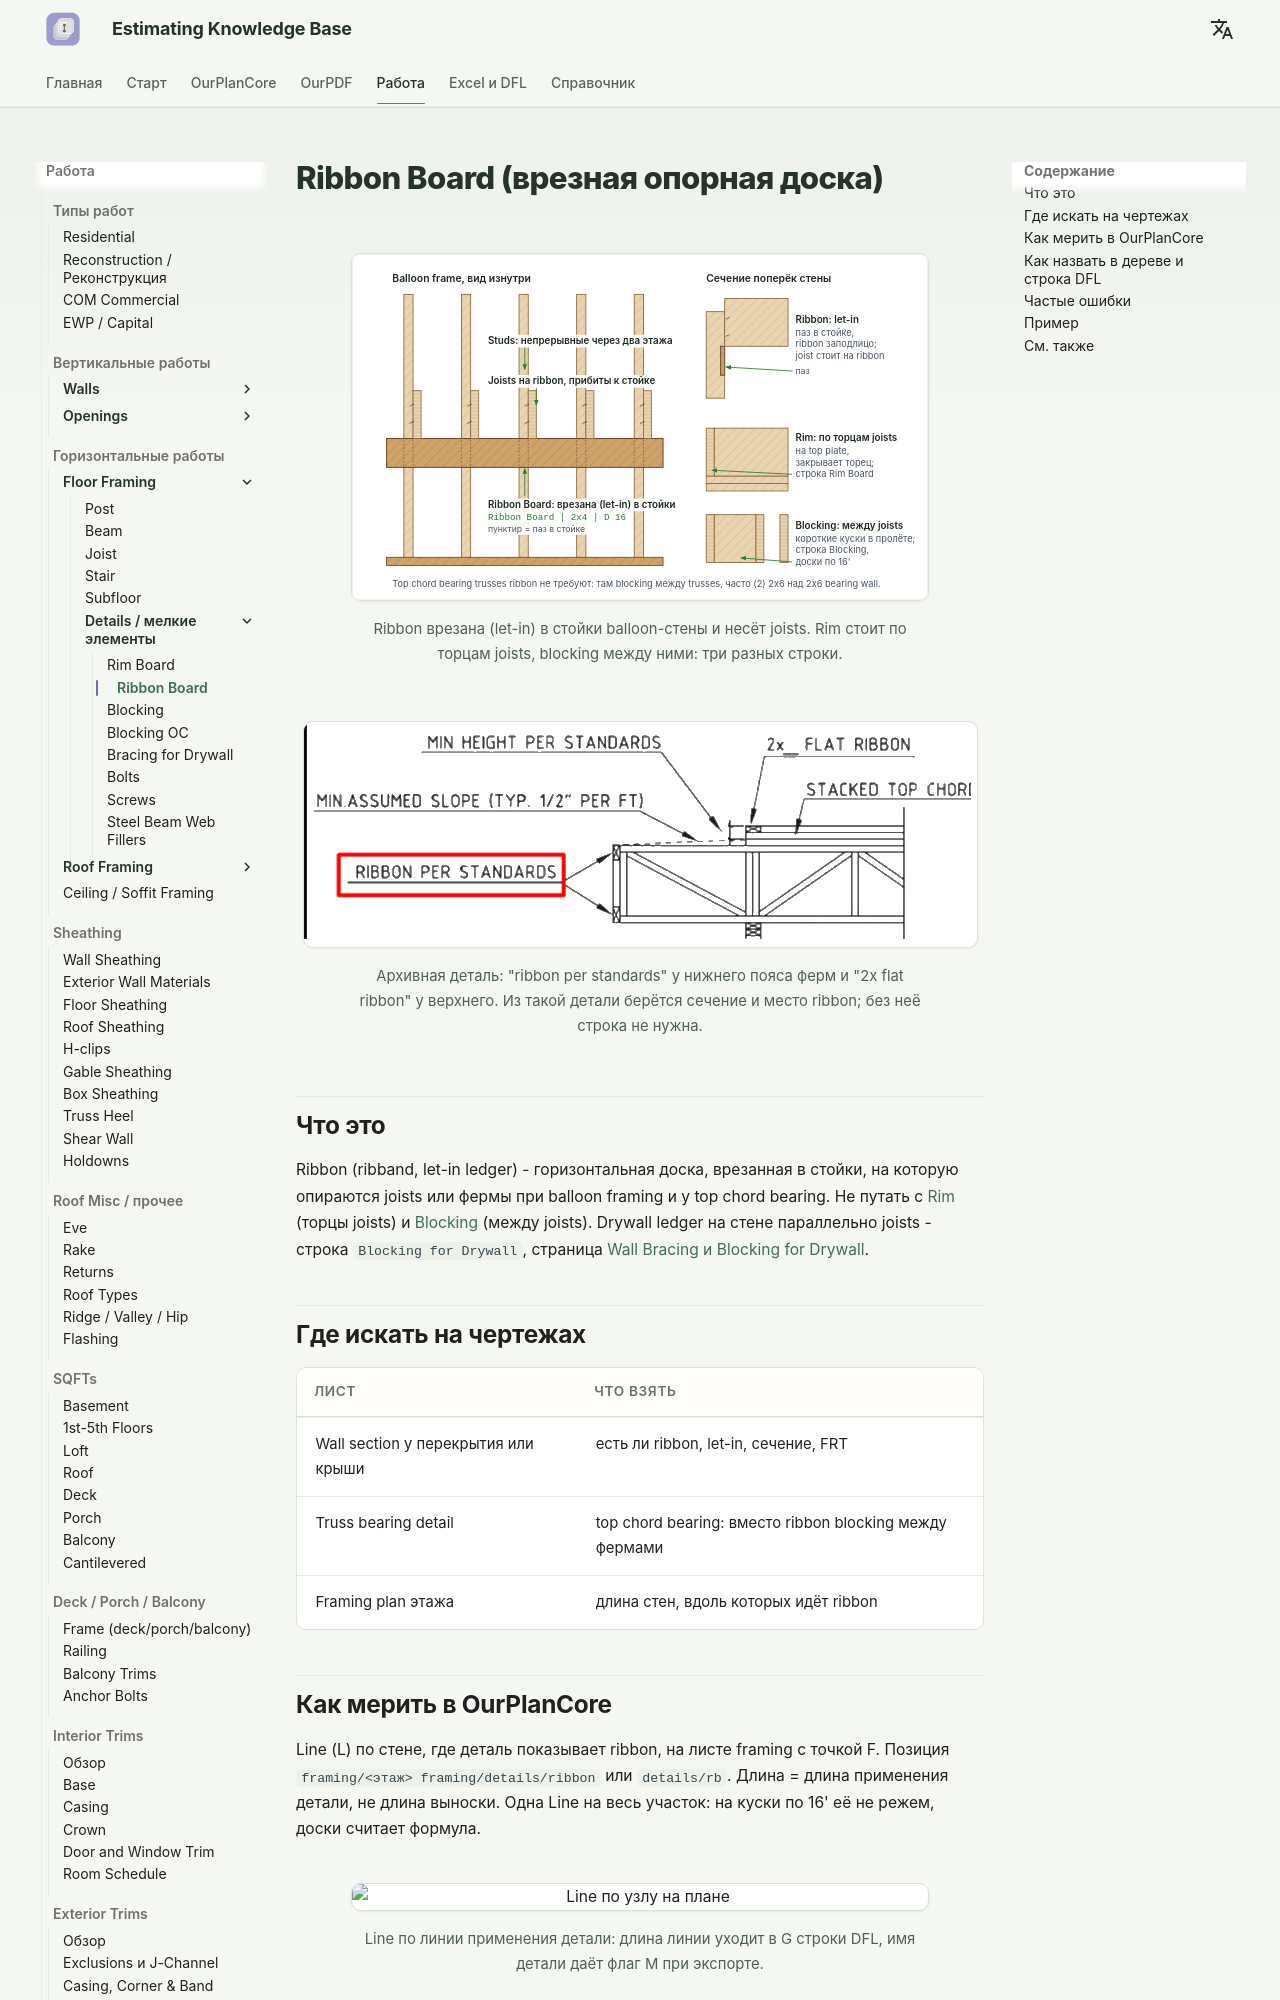

repository: artrmiys/knowledge-base · page: work/horizontal/floor-framing/details/ribbon/index.html · generator: mkdocs

# Ribbon Board (врезная опорная доска)

<figure markdown>
  ![Ribbon board let into studs](../../../../assets/images/framing/ribbon-board.svg)
  <figcaption markdown="span">Ribbon врезана (let-in) в стойки balloon-стены и несёт joists. Rim стоит по торцам joists, blocking между ними: три разных строки.</figcaption>
</figure>

<figure markdown>
  ![Ribbon per standards в детали ферм](../../../../assets/images/confluence/confluence-061.png)
  <figcaption markdown="span">Архивная деталь: "ribbon per standards" у нижнего пояса ферм и "2x flat ribbon" у верхнего. Из такой детали берётся сечение и место ribbon; без неё строка не нужна.</figcaption>
</figure>

## Что это

Ribbon (ribband, let-in ledger) - горизонтальная доска, врезанная в стойки, на которую опираются joists или фермы при balloon framing и у top chord bearing. Не путать с [Rim](rim.md) (торцы joists) и [Blocking](blocking.md) (между joists). Drywall ledger на стене параллельно joists - строка `Blocking for Drywall`, страница [Wall Bracing и Blocking for Drywall](bracingdrywall.md).

## Где искать на чертежах

| Лист | Что взять |
| --- | --- |
| Wall section у перекрытия или крыши | есть ли ribbon, let-in, сечение, FRT |
| Truss bearing detail | top chord bearing: вместо ribbon blocking между фермами |
| Framing plan этажа | длина стен, вдоль которых идёт ribbon |

## Как мерить в OurPlanCore

Line (L) по стене, где деталь показывает ribbon, на листе framing с точкой F. Позиция `framing/<этаж> framing/details/ribbon` или `details/rb`. Длина = длина применения детали, не длина выноски. Одна Line на весь участок: на куски по 16' её не режем, доски считает формула.

<figure markdown>
  ![Line по узлу на плане](../../../../assets/images/ourplancore/v3/measure-line-detail.png)
  <figcaption markdown="span">Line по линии применения детали: длина линии уходит в G строки DFL, имя детали даёт флаг M при экспорте.</figcaption>
</figure>
